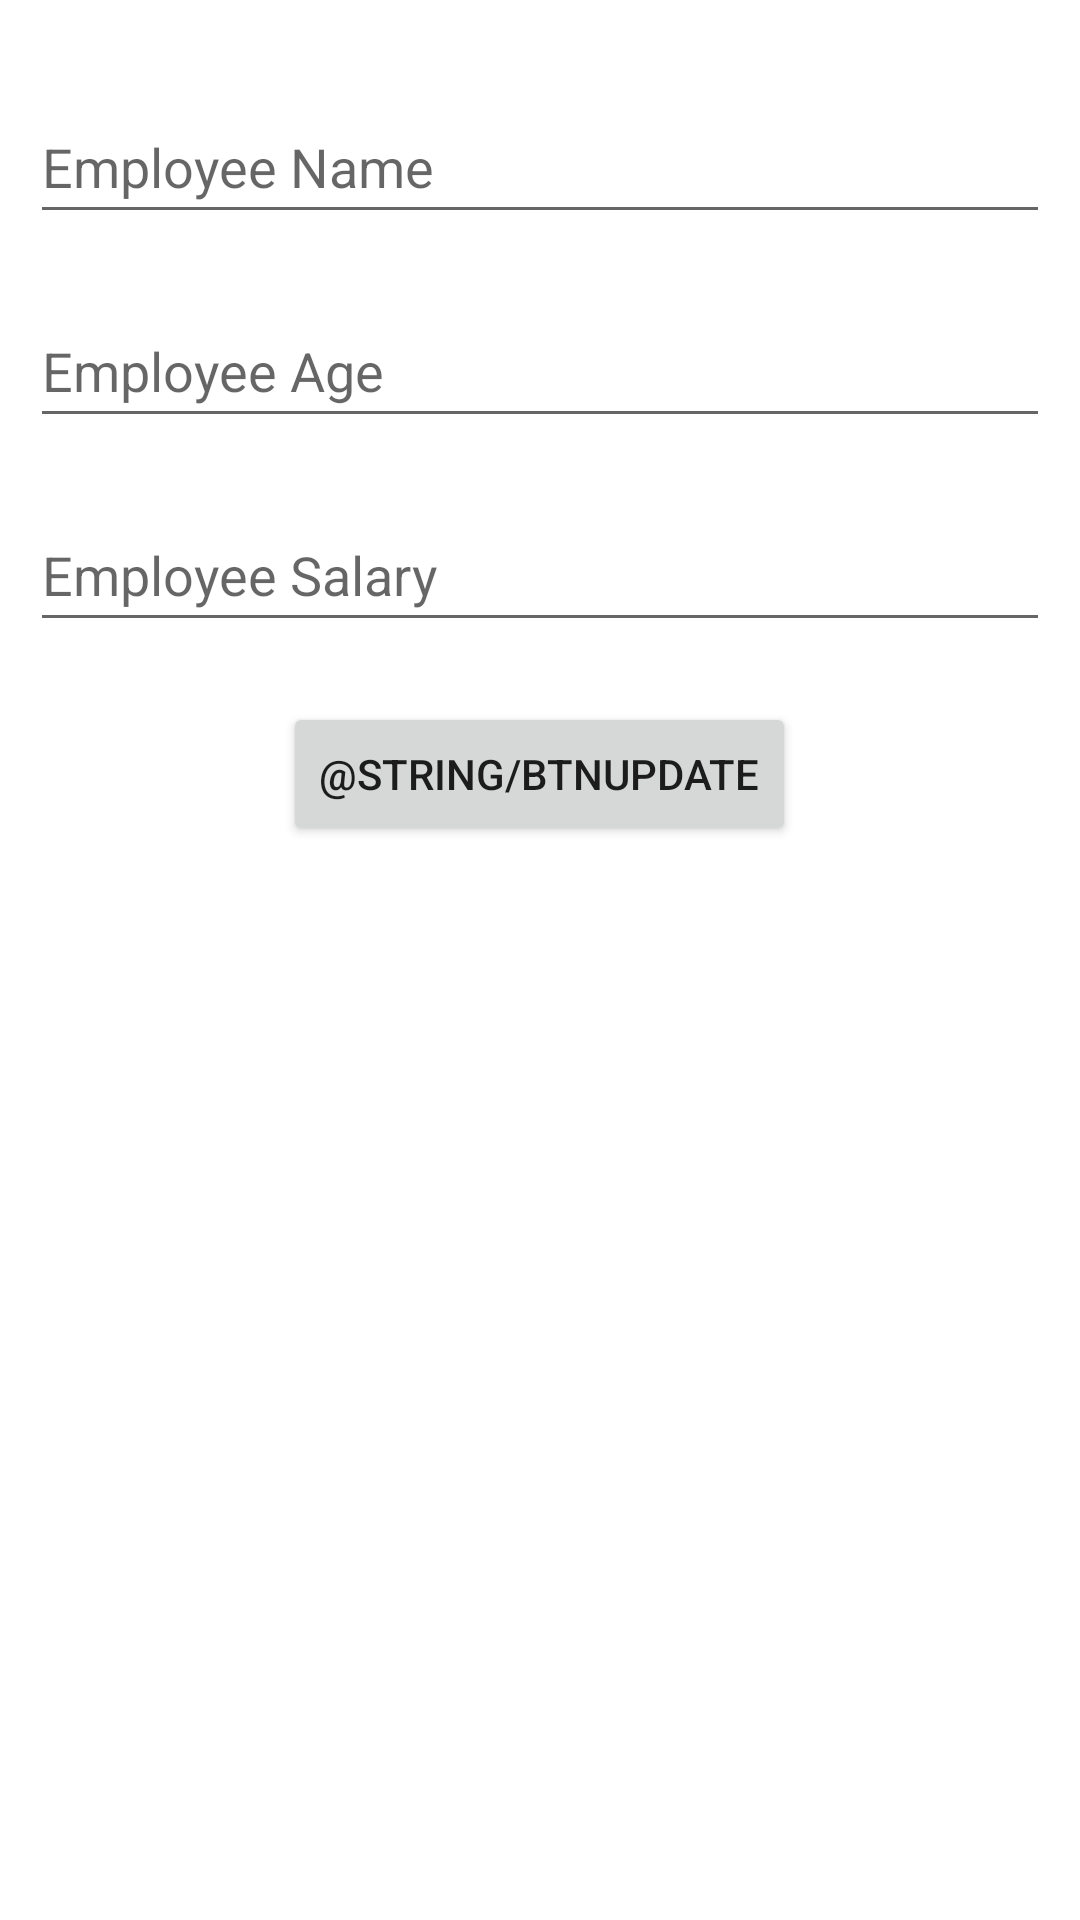

Layout XML and referenced resources for this Android screen:
<!-- AndroidManifest.xml: application theme Theme.Sample_Project -->
<!-- res/layout/activity_update_dialog.xml -->
<?xml version="1.0" encoding="utf-8"?>
<LinearLayout xmlns:android="http://schemas.android.com/apk/res/android"
    xmlns:app="http://schemas.android.com/apk/res-auto"
    xmlns:tools="http://schemas.android.com/tools"
    android:layout_width="match_parent"
    android:layout_height="match_parent"
    android:orientation="vertical"
    android:padding="10dp"
    tools:context=".activities.UpdateDialog">

    <EditText
        android:id="@+id/etEmpName"
        android:layout_width="match_parent"
        android:layout_height="48dp"
        android:layout_marginTop="20dp"
        android:ems="10"
        android:hint="Employee Name"
        android:inputType="textPersonName" />

    <EditText
        android:id="@+id/etEmpAge"
        android:layout_width="match_parent"
        android:layout_height="48dp"
        android:layout_marginTop="20dp"
        android:ems="10"
        android:hint="Employee Age"
        android:inputType="textPersonName" />

    <EditText
        android:id="@+id/etEmpSalary"
        android:layout_width="match_parent"
        android:layout_height="48dp"
        android:layout_marginTop="20dp"
        android:ems="10"
        android:hint="Employee Salary"
        android:inputType="textPersonName" />

    <Button
        android:id="@+id/btnUpdateData"
        android:layout_width="wrap_content"
        android:layout_height="wrap_content"
        android:layout_gravity="center"
        android:layout_marginTop="20dp"
        android:text="@string/btnUpdate" />


</LinearLayout>
<!-- resources referenced by this layout -->
<resources>
  <style name="Theme.Sample_Project" parent="Theme.MaterialComponents.DayNight.DarkActionBar">
          
          <item name="colorPrimary">@color/purple_500</item>
          <item name="colorPrimaryVariant">@color/purple_700</item>
          <item name="colorOnPrimary">@color/white</item>
          
          <item name="colorSecondary">@color/teal_200</item>
          <item name="colorSecondaryVariant">@color/teal_700</item>
          <item name="colorOnSecondary">@color/black</item>
          
          <item name="android:statusBarColor">?attr/colorPrimaryVariant</item>
          
      </style>
  <!-- not gathered from this repository: default colours our renderer supplied (Android Studio template values) -->
  <color name="purple_500">#FF6200EE</color>
  <color name="purple_700">#FF3700B3</color>
  <color name="teal_200">#FF03DAC5</color>
  <color name="teal_700">#FF018786</color>
  <color name="black">#FF000000</color>
  <color name="white">#FFFFFFFF</color>
</resources>
